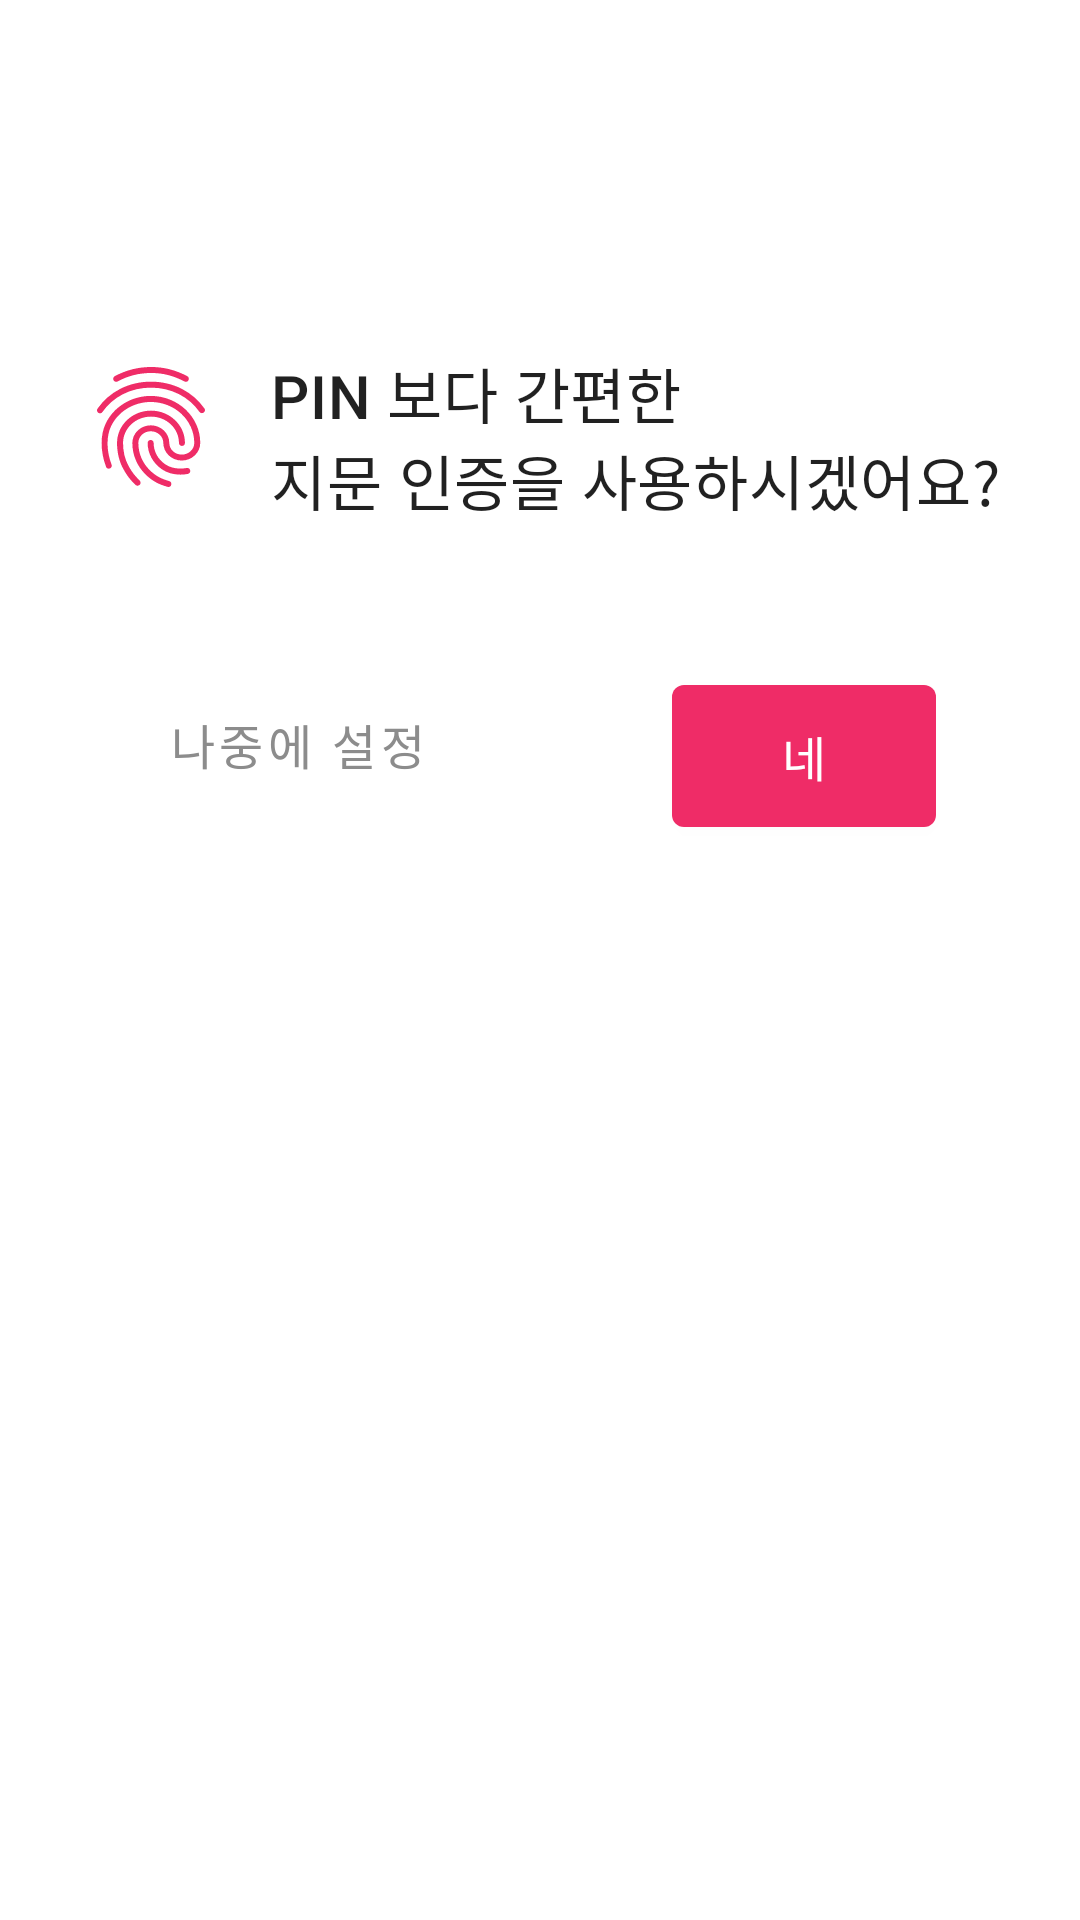

Reconstruct the res/layout file that produces this screen, plus the resources it refers to.
<!-- AndroidManifest.xml: application theme Theme.BEEP -->
<!-- res/layout/fragment_fingerprint.xml -->
<?xml version="1.0" encoding="utf-8"?>
<layout xmlns:android="http://schemas.android.com/apk/res/android"
    xmlns:app="http://schemas.android.com/apk/res-auto"
    xmlns:tools="http://schemas.android.com/tools">

    <data>

    </data>

    <androidx.constraintlayout.widget.ConstraintLayout
        android:layout_width="match_parent"
        android:layout_height="match_parent"
        tools:context=".ui.security.fingerprint.FingerprintFragment">

        <ImageView
            android:id="@+id/iv_fingerprint"
            android:layout_width="wrap_content"
            android:layout_height="wrap_content"
            android:contentDescription="@string/fingerprint_authentication"
            android:src="@drawable/ic_fingerprint"
            app:layout_constraintBottom_toBottomOf="parent"
            app:layout_constraintEnd_toStartOf="@id/tv_fingerprint_suggest"
            app:layout_constraintHorizontal_chainStyle="packed"
            app:layout_constraintStart_toStartOf="parent"
            app:layout_constraintTop_toTopOf="parent"
            app:layout_constraintVertical_bias="0.2"
            app:animation="@{@anim/anim_stamp}"
            />

        <TextView
            android:id="@+id/tv_fingerprint_suggest"
            style="@style/BEEP.TextStyle.H6"
            android:layout_width="wrap_content"
            android:layout_height="wrap_content"
            android:layout_marginStart="16dp"
            android:text="@string/secure_suggest_fingerprint_description"
            app:layout_constraintBottom_toBottomOf="parent"
            app:layout_constraintEnd_toEndOf="parent"
            app:layout_constraintVertical_bias="0.2"
            app:layout_constraintStart_toEndOf="@+id/iv_fingerprint"
            app:layout_constraintTop_toTopOf="parent" />

        <com.google.android.material.button.MaterialButton
            android:id="@+id/btn_not_use_fingerprint"
            style="@style/BEEP.Component.TextButton"
            android:layout_width="wrap_content"
            android:layout_height="wrap_content"
            android:layout_marginStart="48dp"
            android:layout_marginTop="48dp"
            android:text="@string/secure_later"
            android:textSize="16sp"
            android:textColor="@color/gray_500"
            app:layout_constraintStart_toStartOf="parent"
            app:layout_constraintTop_toBottomOf="@+id/tv_fingerprint_suggest" />

        <com.google.android.material.button.MaterialButton
            android:id="@+id/btn_use_fingerprint"
            android:layout_width="wrap_content"
            android:layout_height="wrap_content"
            android:layout_marginEnd="48dp"
            android:layout_marginTop="48dp"
            android:text="@string/all_yes"
            android:textSize="16sp"
            app:layout_constraintEnd_toEndOf="parent"
            app:layout_constraintTop_toBottomOf="@+id/tv_fingerprint_suggest"
            app:animation="@{@anim/anim_bounce}"
            />

    </androidx.constraintlayout.widget.ConstraintLayout>
</layout>
<!-- resources referenced by this layout -->
<resources>
  <color name="gray_500">#8C8C8C</color>
  <!-- drawable ic_fingerprint: vector/xml drawable (drawable, 2393 chars, omitted) -->
  <string name="all_yes">네</string>
  <string name="fingerprint_authentication">생체 인증</string>
  <string name="secure_later">나중에 설정</string>
  <string name="secure_suggest_fingerprint_description">PIN 보다 간편한\n지문 인증을 사용하시겠어요?</string>
  <style name="BEEP.Component.TextButton" parent="Widget.MaterialComponents.Button.TextButton">
          <item name="android:padding">8dp</item>
          <item name="android:textAppearance">@style/BEEP.TextStyle.Button</item>
      </style>
  <style name="BEEP.TextStyle.H6" parent="TextAppearance.MaterialComponents.Headline6" />
  <style name="Theme.BEEP" parent="Theme.MaterialComponents.DayNight.NoActionBar">
          <item name="colorPrimary">@color/beep_pink</item>
          <item name="colorOnPrimary">@color/white</item>
          <item name="colorPrimaryDark">@color/beep_pink</item>
          <item name="colorSecondary">@color/beep_pink</item>
          <item name="colorOnSecondary">@color/white</item>
          <item name="colorError">@color/error</item>
          <item name="colorOnError">@color/white</item>
          <item name="materialButtonStyle">@style/BEEP.Component.Button</item>
          <item name="toolbarStyle">@style/BEEP.Component.Toolbar</item>
      </style>
  <style name="BEEP.TextStyle.Button" parent="TextAppearance.MaterialComponents.Button" />
  <color name="beep_pink">#EF2C67</color>
  <color name="white">#FFFFFFFF</color>
  <color name="error">#E93B14</color>
  <style name="BEEP.Component.Button" parent="Widget.MaterialComponents.Button">
          <item name="android:padding">12dp</item>
          <item name="android:textAppearance">@style/BEEP.TextStyle.Button</item>
      </style>
  <style name="BEEP.Component.Toolbar" parent="Widget.MaterialComponents.Toolbar">
          <item name="titleTextAppearance">@style/BEEP.TextStyle.H6</item>
          <item name="titleTextColor">?attr/colorOnPrimary</item>
      </style>
</resources>
